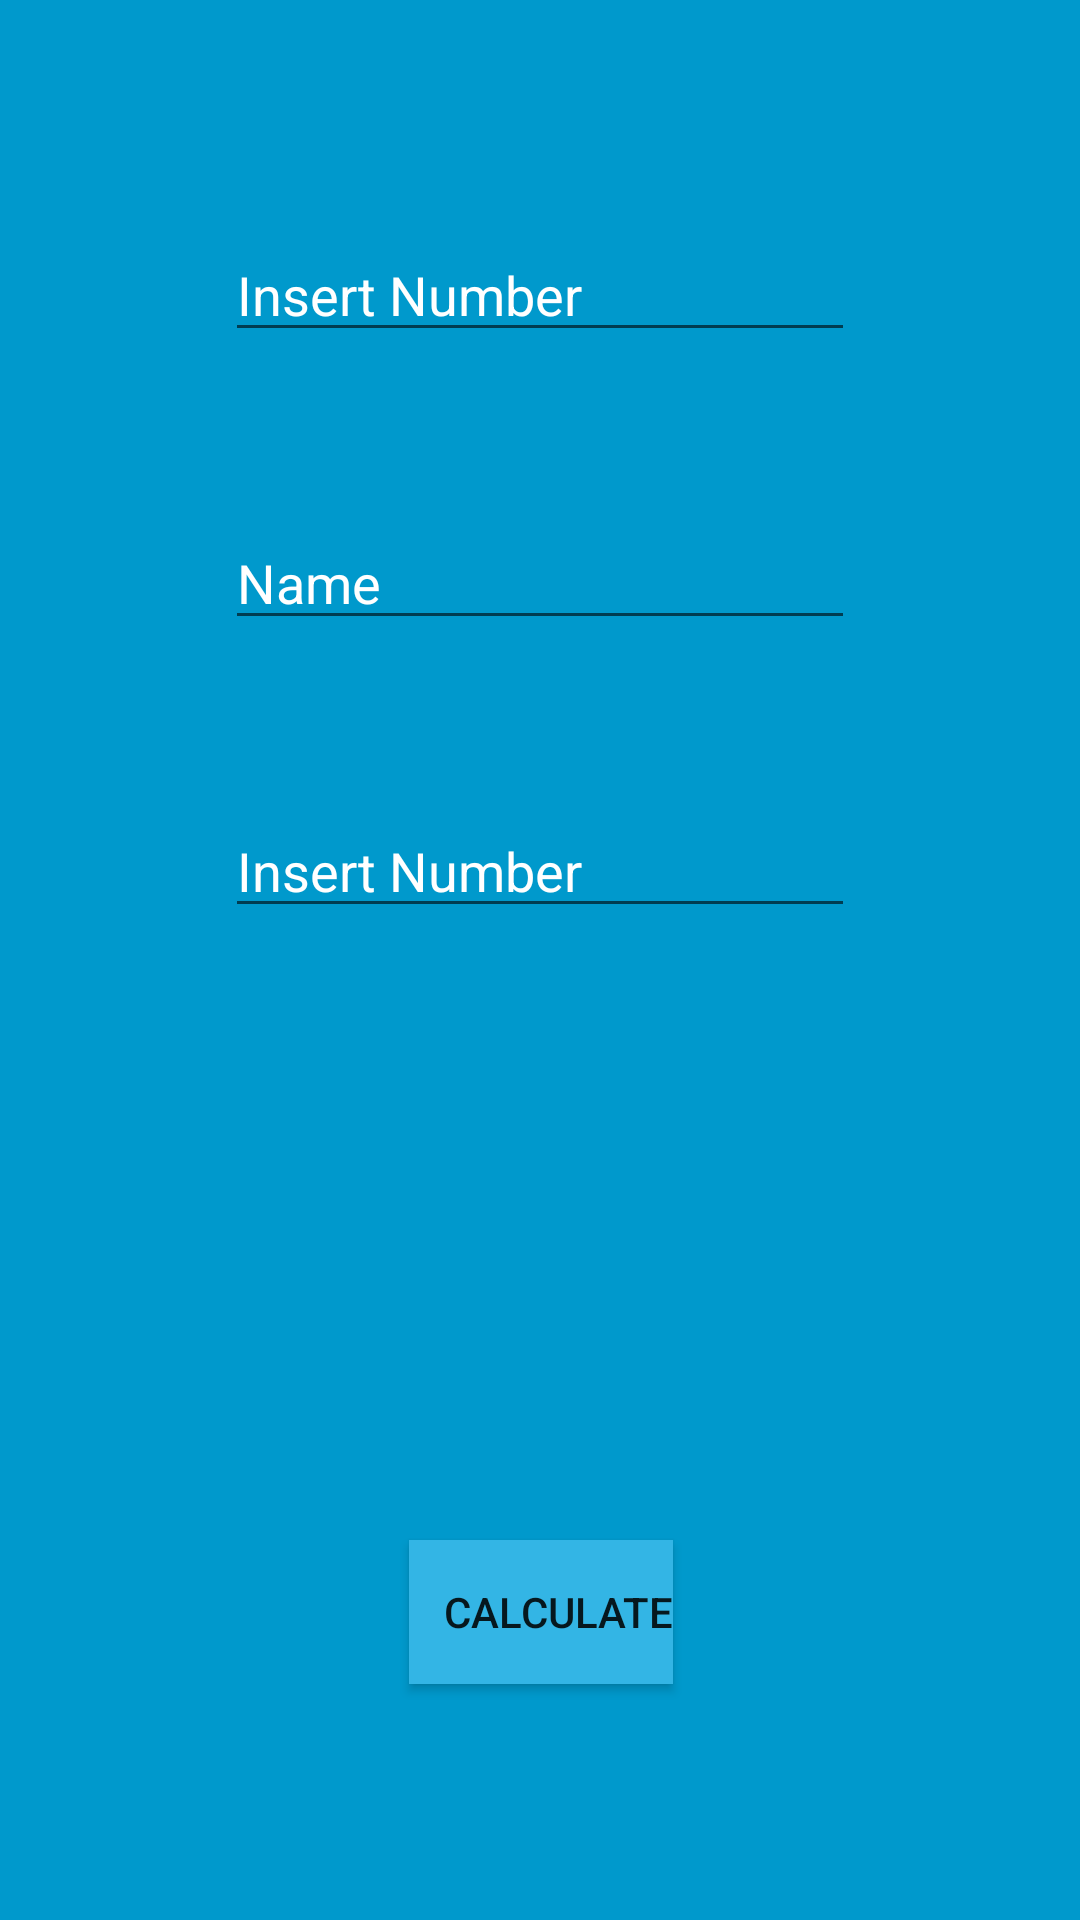

Layout XML and referenced resources for this Android screen:
<!-- AndroidManifest.xml: application theme Theme.BackToBasics -->
<!-- res/layout/activity_second.xml -->
<?xml version="1.0" encoding="utf-8"?>
<androidx.constraintlayout.widget.ConstraintLayout xmlns:android="http://schemas.android.com/apk/res/android"
    xmlns:app="http://schemas.android.com/apk/res-auto"
    xmlns:tools="http://schemas.android.com/tools"
    android:layout_width="match_parent"
    android:layout_height="match_parent"
    android:background="@android:color/holo_blue_dark"
    tools:context=".SecondActivity">

    <Button
        android:id="@+id/calculate"
        android:layout_width="wrap_content"
        android:layout_height="wrap_content"
        android:background="@android:color/holo_blue_light"
        android:onClick="onClick"
        android:text="Calculate"
        android:textAlignment="viewEnd"
        app:layout_constraintBottom_toBottomOf="parent"
        app:layout_constraintEnd_toEndOf="parent"
        app:layout_constraintHorizontal_bias="0.501"
        app:layout_constraintStart_toStartOf="parent"
        app:layout_constraintTop_toTopOf="parent"
        app:layout_constraintVertical_bias="0.867" />

    <EditText
        android:id="@+id/editTextNum1"
        android:layout_width="wrap_content"
        android:layout_height="wrap_content"
        android:layout_marginTop="76dp"
        android:ems="10"
        android:inputType="textPersonName"
        android:text="Insert Number"
        android:textAlignment="textStart"
        android:textColor="@android:color/white"
        app:layout_constraintEnd_toEndOf="parent"
        app:layout_constraintStart_toStartOf="parent"
        app:layout_constraintTop_toTopOf="parent" />

    <EditText
        android:id="@+id/editTextNum2"
        android:layout_width="wrap_content"
        android:layout_height="wrap_content"
        android:ems="10"
        android:inputType="textPersonName"
        android:text="Insert Number"
        android:textColor="@android:color/white"
        app:layout_constraintBottom_toTopOf="@+id/answer"
        app:layout_constraintEnd_toEndOf="parent"
        app:layout_constraintStart_toStartOf="parent"
        app:layout_constraintTop_toBottomOf="@+id/editTextNum1" />

    <EditText
        android:id="@+id/editTextOperation"
        android:layout_width="wrap_content"
        android:layout_height="wrap_content"
        android:ems="10"
        android:inputType="textPersonName"
        android:text="Name"
        android:textColor="@color/white"
        app:layout_constraintBottom_toTopOf="@+id/editTextNum2"
        app:layout_constraintEnd_toEndOf="parent"
        app:layout_constraintStart_toStartOf="parent"
        app:layout_constraintTop_toBottomOf="@+id/editTextNum1" />

    <TextView
        android:id="@+id/answer"
        android:layout_width="2dp"
        android:layout_height="21dp"
        android:layout_marginTop="300dp"
        app:layout_constraintBottom_toBottomOf="parent"
        app:layout_constraintEnd_toEndOf="parent"
        app:layout_constraintStart_toStartOf="parent"
        app:layout_constraintTop_toTopOf="parent" />
</androidx.constraintlayout.widget.ConstraintLayout>
<!-- resources referenced by this layout -->
<resources>
  <style name="Theme.BackToBasics" parent="Theme.MaterialComponents.DayNight.DarkActionBar">
          
          <item name="colorPrimary">@color/purple_500</item>
          <item name="colorPrimaryVariant">@color/purple_700</item>
          <item name="colorOnPrimary">@color/white</item>
          
          <item name="colorSecondary">@color/teal_200</item>
          <item name="colorSecondaryVariant">@color/teal_700</item>
          <item name="colorOnSecondary">@color/black</item>
          
          <item name="android:statusBarColor" tools:targetApi="l">?attr/colorPrimaryVariant</item>
          
      </style>
  <!-- not gathered from this repository: default colours our renderer supplied (Android Studio template values) -->
  <color name="purple_500">#FF6200EE</color>
  <color name="purple_700">#FF3700B3</color>
  <color name="teal_200">#FF03DAC5</color>
  <color name="teal_700">#FF018786</color>
  <color name="black">#FF000000</color>
  <color name="white">#FFFFFFFF</color>
</resources>
